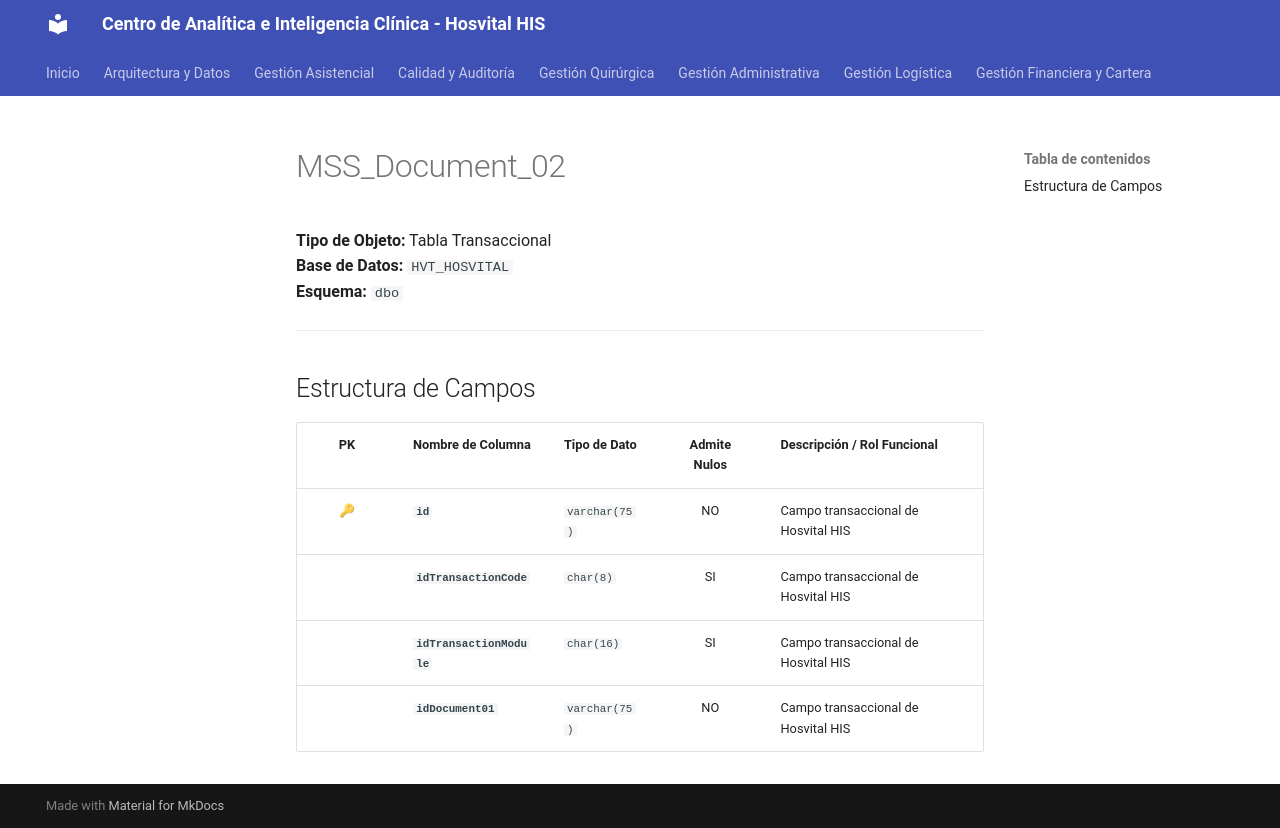

repository: SoporteSaludtech/superset-docs · page: diccionario-general/MSS_Document_02/index.html · generator: mkdocs

# MSS_Document_02

**Tipo de Objeto:** Tabla Transaccional  
**Base de Datos:** `HVT_HOSVITAL`  
**Esquema:** `dbo`

---

## Estructura de Campos

| PK | Nombre de Columna | Tipo de Dato | Admite Nulos | Descripción / Rol Funcional |
| :-: | :--- | :--- | :-: | :--- |
| 🔑 | **`id`** | `varchar(75)` | NO | Campo transaccional de Hosvital HIS |
|  | **`idTransactionCode`** | `char(8)` | SI | Campo transaccional de Hosvital HIS |
|  | **`idTransactionModule`** | `char(16)` | SI | Campo transaccional de Hosvital HIS |
|  | **`idDocument01`** | `varchar(75)` | NO | Campo transaccional de Hosvital HIS |
